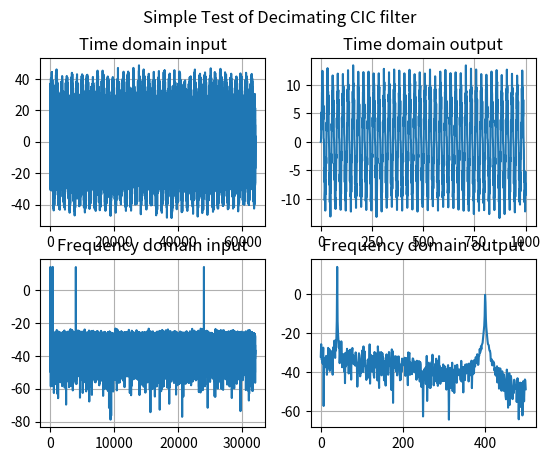

The matplotlib source for this figure:
#!/usr/bin/python3

# A simple script to help me understand CIC filters.
# The decimation rate and stages are selectable.
#
# George Smart, M1GEO. 16 August 2019.
# Downloaded from https://github.com/m1geo/CIC-Filter

class integrator:
	def __init__(self):
		self.yn  = 0
		self.ynm = 0
	
	def update(self, inp):
		self.ynm = self.yn
		self.yn  = (self.ynm + inp)
		return (self.yn)
		
class comb:
	def __init__(self):
		self.xn  = 0
		self.xnm = 0
	
	def update(self, inp):
		self.xnm = self.xn
		self.xn  = inp
		return (self.xn - self.xnm)

## If this code is run (as opposted to called as a class)
if __name__ == "__main__":
	import time
	import random
	import math
	import matplotlib.pyplot as plt
	import numpy as np
	np.random.seed(0xBABECAFE)
	
	print("\n\nSimple CIC decimating filter demonstation")
	print(" Written in Python3. George Smart, M1GEO ")
	print("george-smart.co.uk       github.com/m1geo\n\n")

	## Configuration
	samples            = 64000+1	# extra one to ensure the combs run on the final iteration.
	decimation         = 64 		# any integer; powers of 2 work best.
	stages             = 5			# pipelined I and C stages

	## Function to generate an input sample
	def inp_samp(x):
		z = 0
		z += 10 * random.randint(-10000,10000)/10000 # noise
		z += 10 * np.sin(2 * np.pi * 40 * x)
		z += 10 * np.sin(2 * np.pi * 400 * x)
		z += 10 * np.sin(2 * np.pi * 4000 * x)
		z += 10 * np.sin(2 * np.pi * 40000 * x)
		return z
	
	## Calculate normalising gain
	gain = (decimation * 1) ** stages

	## Seperate Stages - these should be the same unless you specifically want otherwise.
	c_stages = stages
	i_stages = stages

	## Generate Input/Output Vectors
	print("Generating input vector... ", end="")
	input_samples    = [inp_samp(a/samples) for a in range(samples)]
	output_samples   = []
	print("Done")

	## Generate Integrator and Comb lists (Python list of objects)
	intes = [integrator() for a in range(i_stages)]
	combs = [comb()	      for a in range(c_stages)]

	## Decimating CIC Filter
	print("Running filter, this may take a while... ", end="")
	for (s, v) in enumerate(input_samples):
		z = v
		for i in range(i_stages):
			z = intes[i].update(z)
		
		if (s % decimation) == 0: # decimate is done here
			for c in range(c_stages):
				z = combs[c].update(z)
				j = z
			output_samples.append(j/gain) # normalise the gain

	print("Done")

	## Crude function to FFT and slice data, with 20log10 result
	def fft_this(data):
		N = len(data)
		return (20*np.log10(np.abs(np.fft.fft(data)) / N)[:N // 2])

	## Plot some graphs
	print("Preparing graphs... ", end="")
	plt.figure(1)
	plt.suptitle("Simple Test of Decimating CIC filter")

	plt.subplot(2,2,1)
	plt.title("Time domain input")
	plt.plot(input_samples)
	plt.grid()

	plt.subplot(2,2,3)
	plt.title("Frequency domain input")
	plt.plot(fft_this(input_samples))
	plt.grid()

	plt.subplot(2,2,2)
	plt.title("Time domain output")
	plt.plot(output_samples)
	plt.grid()

	plt.subplot(2,2,4)
	plt.title("Frequency domain output")
	plt.plot(fft_this(output_samples))
	plt.grid()
	print("Done")

	## Try to calculate the frequency rolloff. Just for indication!
	## These much match signals in the "inp_samp()" function.
	print("")
	fos = fft_this(output_samples)
	try:
		f = 40
		f2 = f * 10
		print("Filtered Output, bin %4d = %f" % (f,  fos[f]))
		print("Filtered Output, bin %4d = %f" % (f2, fos[f2]))
		print("Difference %f in a decade" % (fos[40] - fos[400]))
	except:
		print("*** Error: Cannot FFT bins must be chosen to match decimation and frequencies in the inp_samp() function.")
		pass

	## Show graphs
	plt.show()
